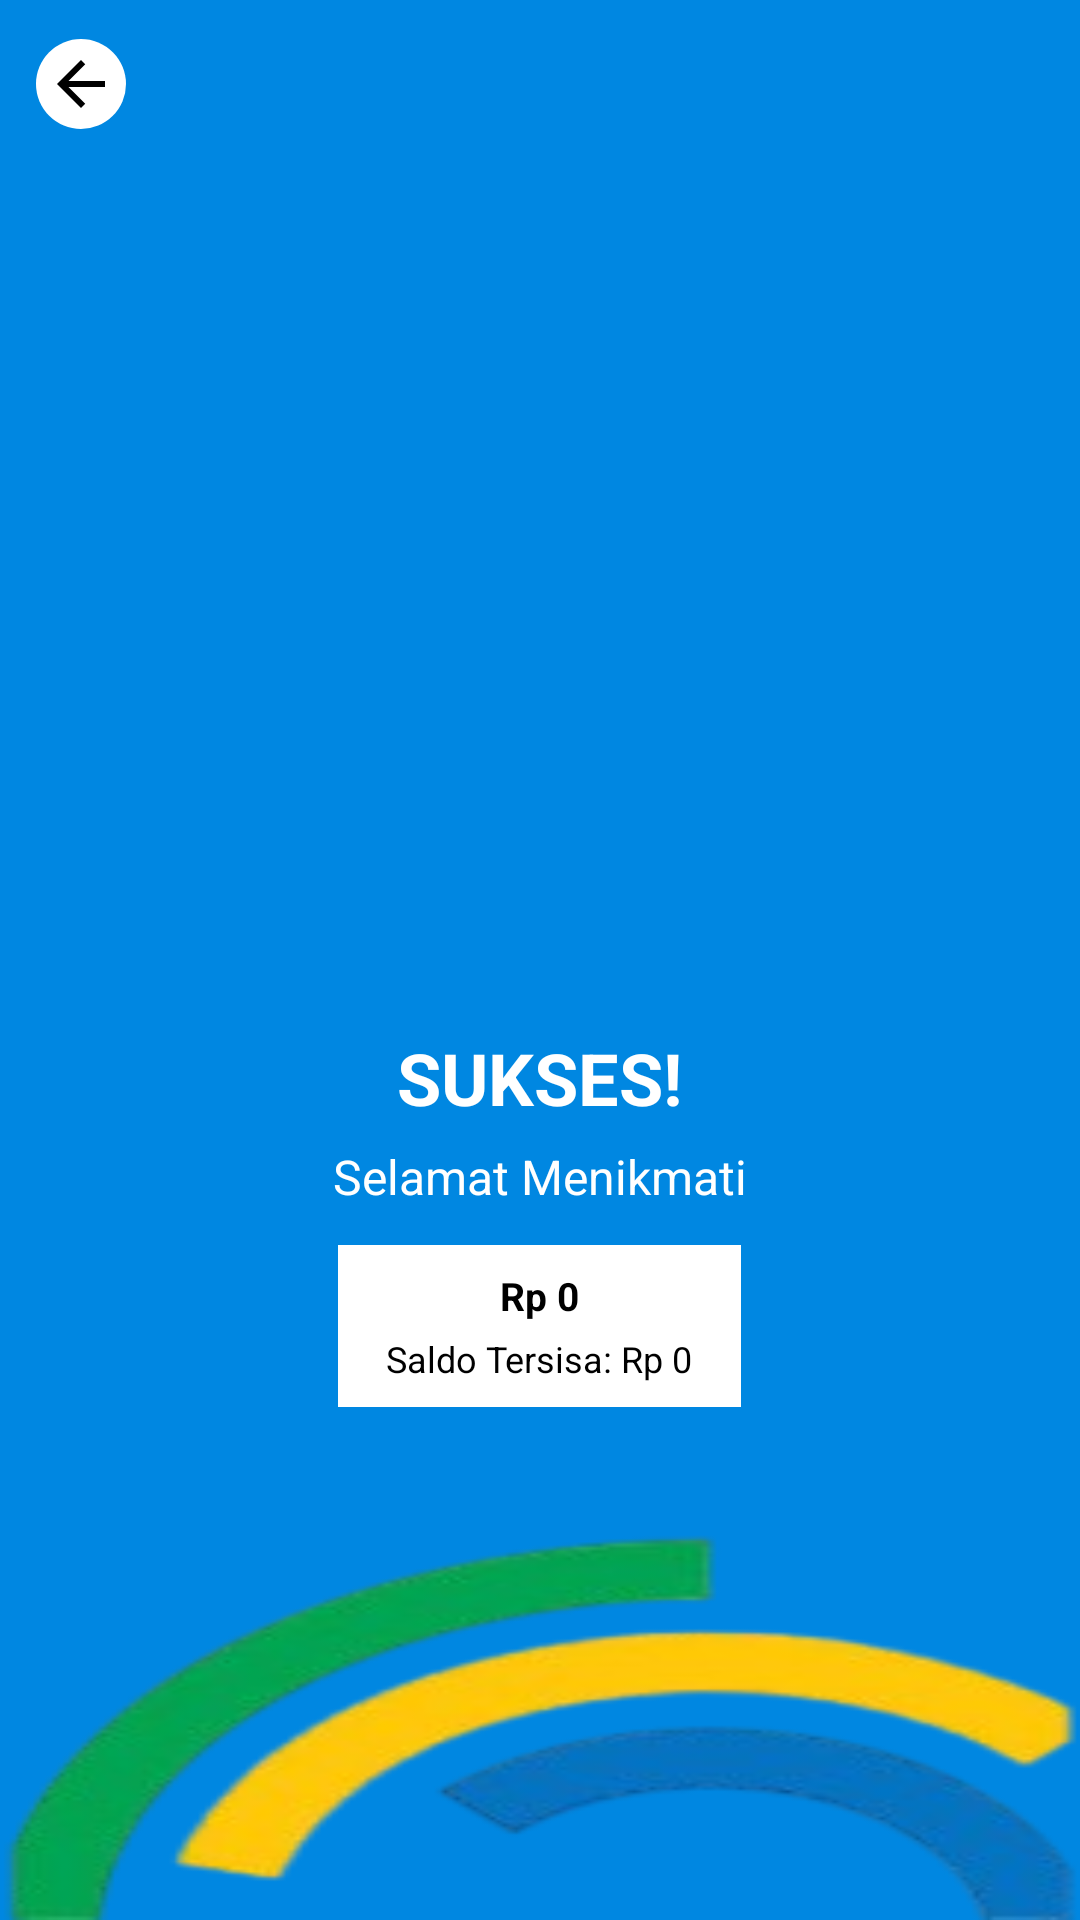

This screen was rendered from an Android layout file. Write that file and the resources it references.
<!-- AndroidManifest.xml: application theme AppTheme -->
<!-- res/layout/activity_payment_success.xml -->
<?xml version="1.0" encoding="utf-8"?>
<RelativeLayout xmlns:android="http://schemas.android.com/apk/res/android"
    xmlns:tools="http://schemas.android.com/tools"
    android:layout_width="match_parent"
    android:layout_height="match_parent"
    android:background="@color/colorPrimary"
    tools:context=".ui.screens.PaymentSuccessActivity">

    
    <ImageView
        android:layout_width="match_parent"
        android:layout_height="120dp"
        android:layout_alignParentTop="true"
        android:src="@drawable/awan"
        android:scaleType="centerCrop"
        android:contentDescription="@string/background_awan" />

    
    <ImageView
        android:layout_width="match_parent"
        android:layout_height="200dp"
        android:layout_alignParentBottom="true"
        android:src="@drawable/ombak"
        android:scaleType="fitXY"
        android:contentDescription="@string/background_ombak" />

    
    <LinearLayout
        android:layout_width="match_parent"
        android:layout_height="match_parent"
        android:orientation="vertical"
        android:paddingHorizontal="12dp"
        android:paddingVertical="8dp"
        android:gravity="center_horizontal">

        
        <LinearLayout
            android:layout_width="match_parent"
            android:layout_height="40dp"
            android:gravity="start|center_vertical">

            <ImageButton
                android:id="@+id/back_button_payment_success"
                android:layout_width="30dp"
                android:layout_height="30dp"
                android:background="@drawable/rounded_back_button_white"
                android:src="@drawable/ic_arrow_back_black"
                android:contentDescription="@string/back_button"/>
        </LinearLayout>

        
        <View
            android:layout_width="match_parent"
            android:layout_height="0dp"
            android:layout_weight="1"/>

        
        <ImageView
            android:layout_width="120dp"
            android:layout_height="120dp"
            android:src="@drawable/berhasil"
            android:contentDescription="@string/sukses_icon"/>

        
        <TextView
            android:layout_width="wrap_content"
            android:layout_height="wrap_content"
            android:layout_marginTop="12dp"
            android:text="SUKSES!"
            android:textSize="24sp"
            android:textStyle="bold"
            android:textColor="@color/white"/>

        <TextView
            android:id="@+id/success_message"
            android:layout_width="wrap_content"
            android:layout_height="wrap_content"
            android:layout_marginTop="6dp"
            android:text="@string/selamat_menikmati"
            android:textSize="16sp"
            android:textColor="@color/white"/>

        
        <LinearLayout
            android:layout_width="wrap_content"
            android:layout_height="wrap_content"
            android:layout_marginTop="12dp"
            android:background="@android:color/white"
            android:paddingHorizontal="16dp"
            android:paddingVertical="8dp"
            android:orientation="vertical"
            android:gravity="center">

            <TextView
                android:id="@+id/total_price_text"
                android:layout_width="wrap_content"
                android:layout_height="wrap_content"
                android:text="@string/default_total_price"
                android:textSize="13sp"
                android:textStyle="bold"
                android:textColor="@color/black"/>

            <TextView
                android:id="@+id/saldo_tersisa_text"
                android:layout_width="wrap_content"
                android:layout_height="wrap_content"
                android:layout_marginTop="4dp"
                android:text="@string/default_sisa_saldo"
                android:textSize="12sp"
                android:textColor="@color/black"/>
        </LinearLayout>

        
        <View
            android:layout_width="match_parent"
            android:layout_height="0dp"
            android:layout_weight="1"/>

    </LinearLayout>
</RelativeLayout>
<!-- resources referenced by this layout -->
<resources>
  <color name="black">#000000</color>
  <color name="colorPrimary">#0087E1</color>
  <color name="white">#FFFFFF</color>
  <!-- drawable ic_arrow_back_black (drawable) -->
  <vector xmlns:android="http://schemas.android.com/apk/res/android"
      android:height="24dp"
      android:tint="#000000"
      android:viewportHeight="24"
      android:viewportWidth="24"
      android:width="24dp">
      <path
          android:fillColor="@android:color/black"
          android:pathData="M20,11H7.83l5.59,-5.59L12,4l-8,8 8,8 1.41,-1.41L7.83,13H20z"/>
  </vector>
  <!-- drawable ombak: png bitmap (drawable, 28946 bytes) -->
  <!-- drawable rounded_back_button_white (drawable) -->
  <?xml version="1.0" encoding="utf-8"?>
  <shape xmlns:android="http://schemas.android.com/apk/res/android"
      android:shape="oval">
      <solid android:color="@color/white"/>
      <corners android:radius="20dp"/>
  </shape>
  <string name="back_button">Tombol Kembali</string>
  <string name="background_awan">Background Awan</string>
  <string name="background_ombak">Background Ombak</string>
  <string name="default_sisa_saldo">Saldo Tersisa: Rp 0</string>
  <string name="default_total_price">Rp 0</string>
  <string name="selamat_menikmati">Selamat Menikmati</string>
  <string name="sukses_icon">Ikon Sukses</string>
</resources>
